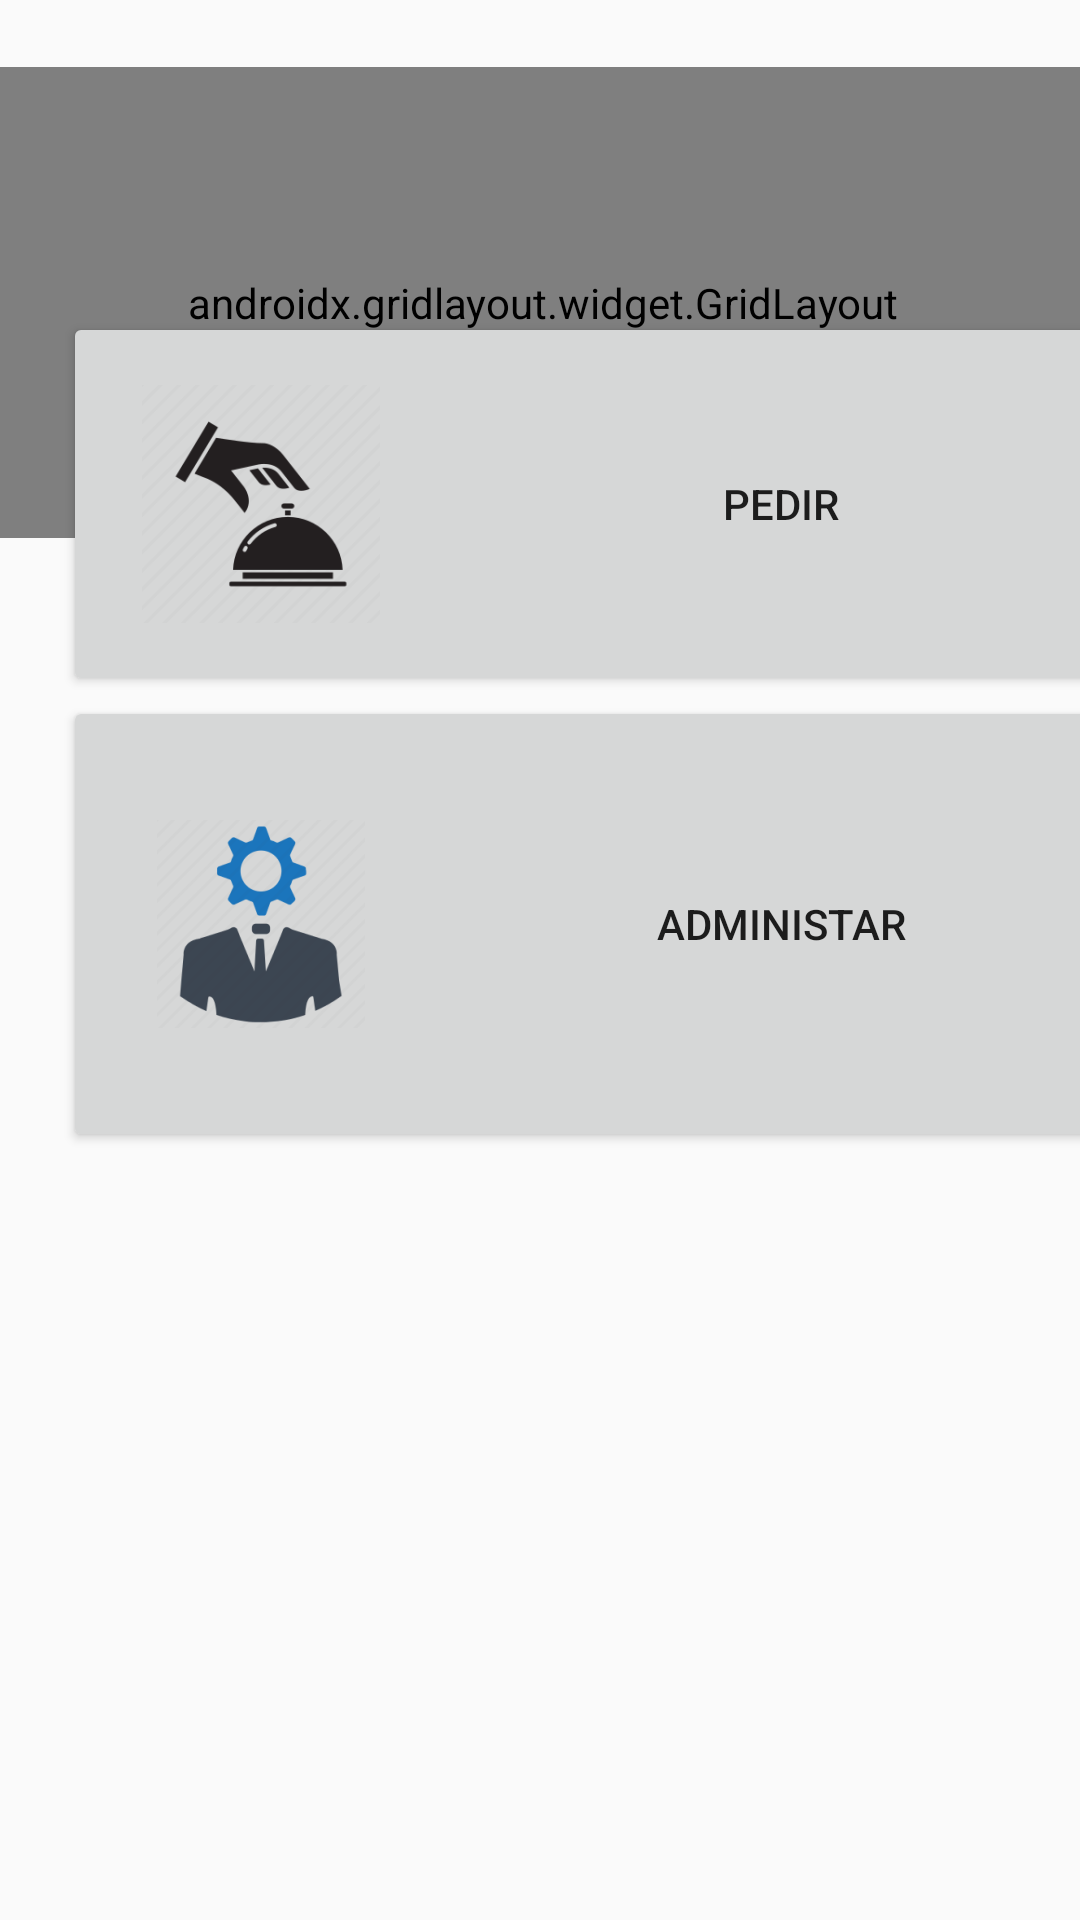

Layout XML and referenced resources for this Android screen:
<!-- AndroidManifest.xml: application theme Theme.AppFB02 -->
<!-- res/layout/activity_home.xml -->
<?xml version="1.0" encoding="utf-8"?>
<androidx.constraintlayout.widget.ConstraintLayout xmlns:android="http://schemas.android.com/apk/res/android"
    xmlns:app="http://schemas.android.com/apk/res-auto"
    xmlns:tools="http://schemas.android.com/tools"
    android:layout_width="match_parent"
    android:layout_height="match_parent"
    tools:context=".Home_Activity">

    <LinearLayout

        android:id="@+id/linearLayout"
        android:layout_width="370dp"
        android:layout_height="157dp"
        android:layout_marginStart="8dp"
        android:layout_marginEnd="8dp"
        android:orientation="vertical"
        app:layout_constraintBottom_toBottomOf="parent"
        app:layout_constraintEnd_toEndOf="parent"
        app:layout_constraintHorizontal_bias="0.486"
        app:layout_constraintStart_toStartOf="parent"
        app:layout_constraintTop_toTopOf="parent"
        app:layout_constraintVertical_bias="0.046">

        <androidx.gridlayout.widget.GridLayout
            android:layout_width="match_parent"
            android:layout_height="match_parent"
            android:layout_row="4"
            android:layout_column="2">


            <TextView
                android:id="@+id/textView"
                android:layout_width="103dp"
                android:layout_height="wrap_content"
                android:text="@string/bienvenido"
                android:textStyle="bold"
                app:layout_column="0"
                app:layout_row="0" />


            <TextView
                android:id="@+id/textView_Nombre"
                android:layout_width="15dp"
                android:layout_height="wrap_content"
                android:text="@string/nombre"
                app:layout_column="1"

                app:layout_gravity="fill_horizontal"
                app:layout_row="0" />

            <TextView
                android:id="@+id/textView_Apellido"
                android:layout_width="10dp"

                android:layout_height="wrap_content"
                android:text="Apellido"
                app:layout_column="2"
                app:layout_gravity="fill_horizontal"
                app:layout_row="0" />

            <TextView
                android:id="@+id/textView9"
                android:layout_width="wrap_content"
                android:layout_height="wrap_content"
                android:text="@string/tipoUsuario"
                android:textStyle="bold"
                app:layout_column="0"
                app:layout_row="1" />

            <TextView
                android:id="@+id/textView10"
                android:layout_width="wrap_content"
                android:layout_height="wrap_content"
                android:text="Correo: "
                android:textStyle="bold"
                app:layout_column="0"
                app:layout_row="2" />

            <TextView
                android:id="@+id/textView_TipoUser"
                android:layout_width="wrap_content"
                android:layout_height="wrap_content"
                android:text="Tipo Usario"
                app:layout_column="1"
                app:layout_row="1" />

            <TextView
                android:id="@+id/textView_Correo"
                android:layout_width="wrap_content"
                android:layout_height="wrap_content"
                android:text="Correo"
                app:layout_column="1"
                app:layout_row="2" />

            <TextView
                android:id="@+id/textView_r"
                android:layout_width="wrap_content"
                android:layout_height="wrap_content"
                android:text="@string/datos_regresados"
                app:layout_column="0"
                app:layout_row="3" />

            <TextView
                android:id="@+id/textView_Datos"
                android:layout_width="wrap_content"
                android:layout_height="wrap_content"
                android:text="@string/datos_regresados"
                app:layout_column="1"
                app:layout_row="3" />
        </androidx.gridlayout.widget.GridLayout>
    </LinearLayout>

    <LinearLayout
        android:layout_width="371dp"
        android:layout_height="512dp"
        android:layout_marginStart="21dp"
        android:layout_marginTop="12dp"
        android:layout_marginEnd="19dp"
        android:layout_marginBottom="24dp"
        android:orientation="vertical"
        app:layout_constraintBottom_toBottomOf="parent"
        app:layout_constraintEnd_toEndOf="parent"
        app:layout_constraintHorizontal_bias="0.0"
        app:layout_constraintStart_toStartOf="parent"
        app:layout_constraintTop_toBottomOf="@+id/linearLayout"
        app:layout_constraintVertical_bias="1.0">

        <Button
            android:id="@+id/button_Pedir"
            android:layout_width="match_parent"
            android:layout_height="128dp"
            android:drawableLeft="@mipmap/ic_order_foreground"
            android:text="@string/pedir" />


        <Button
            android:id="@+id/button_Admin"
            android:layout_width="match_parent"
            android:layout_height="152dp"
            android:drawableLeft="@mipmap/ic_admin_foreground"
            android:text="@string/administar" />
    </LinearLayout>

</androidx.constraintlayout.widget.ConstraintLayout>
<!-- resources referenced by this layout -->
<resources>
  <!-- mipmap ic_admin_foreground: png bitmap (mipmap-hdpi, 5722 bytes) -->
  <!-- mipmap ic_order_foreground: png bitmap (mipmap-hdpi, 5160 bytes) -->
  <string name="administar">Administar</string>
  <string name="bienvenido">Bienvenido : </string>
  <string name="datos_regresados">Datos Regresados</string>
  <string name="nombre">Nombre</string>
  <string name="pedir">Pedir</string>
  <string name="tipoUsuario">Tipo User :</string>
  <style name="Theme.AppFB02" parent="Theme.AppCompat.Light.DarkActionBar">
          
          <item name="colorPrimary">@color/purple_500</item>
          <item name="colorPrimaryDark">@color/purple_700</item>
          <item name="colorAccent">@color/teal_200</item>
          
      </style>
  <!-- not gathered from this repository: default colours our renderer supplied (Android Studio template values) -->
  <color name="purple_500">#FF6200EE</color>
  <color name="purple_700">#FF3700B3</color>
  <color name="teal_200">#FF03DAC5</color>
</resources>
